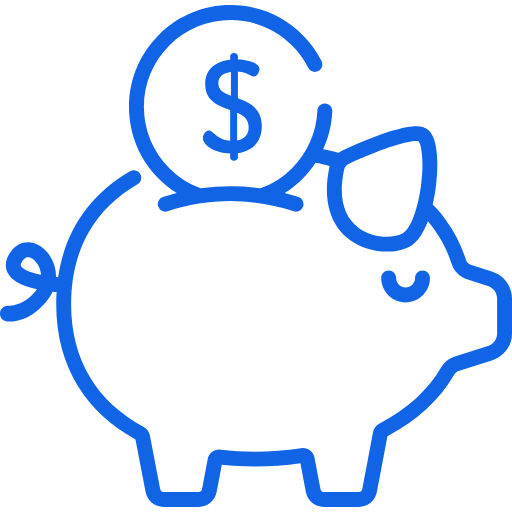
t = 0.00 s
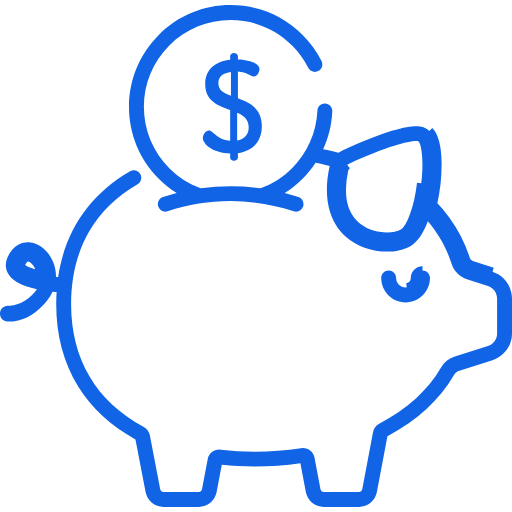
t = 1.22 s
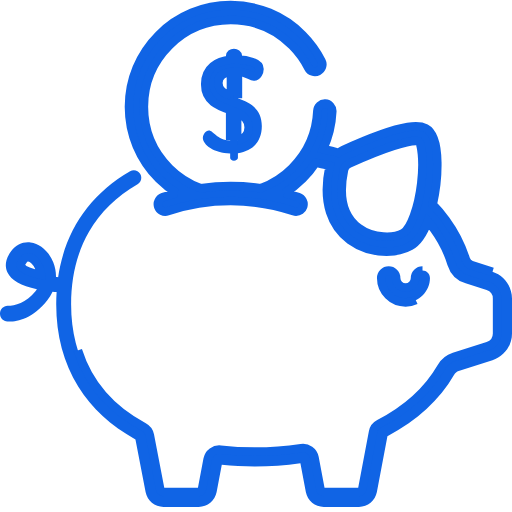
t = 2.30 s
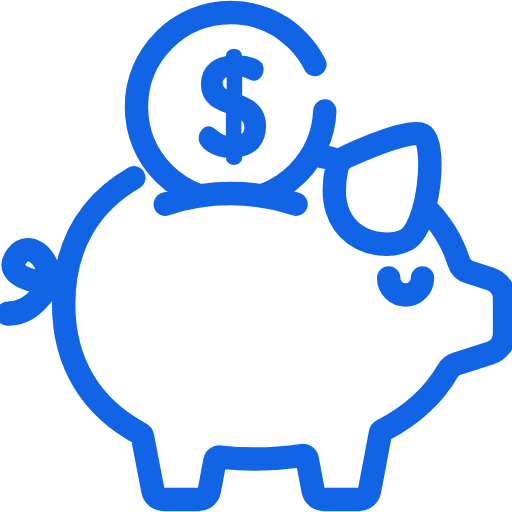
t = 3.63 s
t = 4.55 s: frame unchanged from t = 3.63 s, image omitted
t = 6.05 s: frame unchanged from t = 3.63 s, image omitted

The animated SVG that drew these frames (rendered in a browser with its animation timeline set to each time). Animation: 6 CSS @keyframes rules; one cycle of 7.20 s, repeats indefinitely.

<svg width="60" height="60" viewBox="0 0 60 60" fill="none" xmlns="http://www.w3.org/2000/svg" style="">
<g clip-path="url(#clip0_83_237)">
<path d="M49.5122 31.7124C49.03 31.7124 48.639 32.1033 48.639 32.5856C48.639 33.1969 48.1417 33.6943 47.5303 33.6943C46.9191 33.6943 46.4216 33.1969 46.4216 32.5856C46.4216 32.1032 46.0307 31.7124 45.5485 31.7124C45.0662 31.7124 44.6753 32.1033 44.6753 32.5856C44.6753 34.1599 45.9562 35.4406 47.5303 35.4406C49.1045 35.4406 50.3854 34.1597 50.3854 32.5856C50.3854 32.1031 49.9944 31.7124 49.5122 31.7124Z" fill="#1064E5" stroke="#1064E5" class="rPFNqbxx_0"></path>
<path d="M57.7083 31.8553L55.2506 31.068C54.9359 30.9671 54.6878 30.7159 54.5871 30.3958C54.0691 28.749 53.2875 27.2029 52.2639 25.8004C51.7973 25.1612 51.2786 24.5507 50.7118 23.9696C51.0744 22.379 51.2715 20.5789 51.246 19.0237C51.2094 16.7989 50.7648 15.494 49.8868 15.0342C49.414 14.7862 47.9749 14.0329 40.1858 17.5985C40.0014 17.6828 39.8291 17.7868 39.6696 17.9059C39.1445 17.7648 38.6078 17.6342 38.0678 17.517C38.0027 17.5029 37.9357 17.4903 37.8702 17.4765C38.5014 16.0977 38.8699 14.6001 38.9392 13.0542C38.9607 12.5723 38.5877 12.1643 38.1059 12.1428C37.6253 12.1189 37.2159 12.4941 37.1945 12.976C37.0807 15.5179 36.0263 17.9096 34.2255 19.7104C33.1497 20.7863 31.8899 21.5679 30.5473 22.06C28.2189 21.7333 25.8472 21.7333 23.5188 22.06C22.1761 21.5679 20.9164 20.7863 19.8405 19.7104C17.9194 17.7893 16.8613 15.2349 16.8613 12.5179C16.8613 9.80082 17.9194 7.2466 19.8405 5.32543C21.7617 3.40414 24.3162 2.34605 27.033 2.34605C29.7499 2.34605 32.3044 3.40414 34.2255 5.32543C34.9976 6.09746 35.6355 6.97848 36.1218 7.94375C36.3387 8.37453 36.8638 8.54797 37.2945 8.33094C37.7252 8.11414 37.8986 7.58902 37.6816 7.15836C37.1118 6.02645 36.3645 4.99438 35.4606 4.09039C33.2095 1.83934 30.2166 0.599609 27.0332 0.599609C23.8498 0.599609 20.8568 1.83934 18.6057 4.09039C16.3547 6.34156 15.115 9.33441 15.115 12.5178C15.115 15.7012 16.3547 18.6942 18.6057 20.9452C19.2551 21.5946 19.9615 22.153 20.7087 22.6208C20.7089 22.6208 20.7091 22.6207 20.7094 22.6207C20.1664 22.7618 19.6276 22.9202 19.0948 23.0983C18.6374 23.2512 18.3906 23.7459 18.5435 24.2034C18.6963 24.6608 19.1912 24.9076 19.6485 24.7548C24.4105 23.1628 29.6558 23.1628 34.4179 24.7548C34.5097 24.7855 34.603 24.8 34.6948 24.8C35.06 24.8 35.4006 24.5689 35.5228 24.2034C35.6757 23.746 35.4289 23.2512 34.9716 23.0983C34.4387 22.9202 33.8999 22.7616 33.357 22.6207C33.3572 22.6207 33.3574 22.6208 33.3577 22.6208C34.105 22.153 34.8112 21.5946 35.4606 20.9452C36.035 20.3708 36.5421 19.7435 36.9824 19.0768C37.2231 19.1236 37.462 19.1725 37.6975 19.2236C38.0111 19.2917 38.3232 19.3648 38.6326 19.4416C38.6229 19.4796 38.6129 19.5174 38.6048 19.556C38.179 21.5769 38.2066 23.3642 38.687 24.8681C39.1187 26.2198 39.8979 27.315 41.0026 28.1232C42.3047 29.0757 43.8766 29.4871 45.3006 29.4871C46.3723 29.4871 47.3603 29.2539 48.0859 28.843C48.9067 28.3781 49.5943 27.3985 50.1387 25.9278C50.3903 26.2215 50.6287 26.5223 50.8535 26.8303C51.7649 28.0788 52.4606 29.4548 52.9214 30.9199C53.192 31.7804 53.8637 32.4575 54.7181 32.7314L57.1758 33.5186C57.8207 33.7252 58.2539 34.3188 58.2539 34.9959V39.0711C58.2539 39.7482 57.8207 40.3418 57.1758 40.5484L53.2161 41.8167C52.5826 42.0198 52.0465 42.4551 51.7065 43.0427C50.1509 45.7312 47.705 47.956 44.4366 49.6554C44.059 49.8519 43.7974 50.2033 43.7187 50.6198L42.4505 57.335C42.4154 57.52 42.2534 57.6542 42.065 57.6542H37.9416C37.7532 57.6542 37.5912 57.5199 37.5561 57.335L36.8537 53.6238C36.7154 52.8936 36.0306 52.4086 35.2935 52.5202C33.5173 52.7888 31.687 52.9249 29.8539 52.9249C28.49 52.9249 27.1437 52.8488 25.8519 52.6987C25.1377 52.6166 24.4723 53.1035 24.3388 53.8087L23.6713 57.335C23.6362 57.52 23.4742 57.6542 23.2859 57.6542H19.1624C18.9741 57.6542 18.812 57.5199 18.7765 57.3322L17.5554 50.9898C17.4768 50.5811 17.2201 50.2337 16.8509 50.0364C11.2793 47.0621 8.33438 42.0929 8.33438 35.6663C8.33438 32.4193 9.04477 29.5481 10.4457 27.1321C11.7531 24.8776 13.6625 23.0135 16.121 21.5914C16.5384 21.3499 16.6811 20.8157 16.4396 20.3982C16.1982 19.9808 15.6641 19.8384 15.2466 20.0796C10.4795 22.8372 7.6043 27.0916 6.8127 32.4951V32.495C6.72867 32.4874 6.64453 32.4801 6.56074 32.4714C6.57598 31.8884 6.47051 31.3002 6.24082 30.7292C5.73422 29.4699 4.69359 28.561 3.58957 28.4137C2.71957 28.2972 1.89164 28.6666 1.31707 29.4257C0.483984 30.5266 0.619805 31.3978 0.880313 31.9347C1.32012 32.8409 2.45063 33.482 4.32668 33.885C4.27512 33.9622 4.2184 34.0398 4.15629 34.1177C3.04781 35.5079 1.74187 35.8153 0.893906 35.8442C0.3975 35.861 0 36.2595 0 36.7563V36.7605C0 37.2505 0.386602 37.6501 0.876094 37.6725C0.938789 37.6754 1.0043 37.6769 1.0725 37.6769C2.14547 37.6769 3.86754 37.2812 5.52199 35.2066C5.7832 34.8792 5.99602 34.5337 6.15961 34.1768C6.32438 34.1954 6.4827 34.2113 6.63434 34.2254C6.63434 34.225 6.63434 34.2248 6.63445 34.2245C6.60469 34.6977 6.58816 35.1778 6.58816 35.6663C6.58816 39.3024 7.455 42.5444 9.16441 45.3027C10.7406 47.8456 12.9973 49.9278 15.874 51.4937L17.0611 57.6596C17.252 58.6684 18.1357 59.4005 19.1624 59.4005H23.2859C24.3125 59.4005 25.1962 58.6684 25.3871 57.6596L25.9907 54.4712C27.2441 54.6039 28.5418 54.6712 29.8538 54.6712C31.6537 54.6712 33.4516 54.5458 35.2038 54.2983L35.84 57.6598C36.0311 58.6686 36.9148 59.4007 37.9413 59.4007H42.0648C43.0915 59.4007 43.9752 58.6685 44.1662 57.6594L45.401 51.1214C48.8895 49.2767 51.5189 46.8535 53.2179 43.9173C53.3404 43.7056 53.5289 43.5504 53.7487 43.4799L57.7083 42.2116C59.079 41.7723 60 40.5103 60 39.0709V34.9957C60 33.5564 59.079 32.2944 57.7083 31.8553ZM49.3685 21.4775C49.0324 24.3516 48.1309 26.8102 47.225 27.3233C46.1954 27.9065 43.8183 28.0191 42.0335 26.7136C40.2466 25.4064 39.6519 23.0559 40.3134 19.916C40.3134 19.9159 40.3134 19.9159 40.3134 19.9159C40.3799 19.6005 40.6039 19.3277 40.9127 19.1864C45.2843 17.1853 47.8046 16.5308 48.741 16.5308C48.8823 16.5308 48.9875 16.5457 49.0576 16.5731C49.3389 16.8729 49.7078 18.5769 49.3685 21.4775ZM2.45168 31.1722C2.36133 30.9859 2.57461 30.6583 2.70984 30.4795C2.92418 30.1964 3.12164 30.1385 3.27082 30.1385C3.30234 30.1385 3.33176 30.1411 3.35871 30.1447C3.7602 30.1982 4.3227 30.64 4.6207 31.3808C4.6909 31.5552 4.78207 31.844 4.8034 32.2043C3.59461 31.9538 2.65547 31.5928 2.45168 31.1722Z" fill="#1064E5" stroke="#1064E5" class="rPFNqbxx_1"></path>
<path d="M27.8811 11.5168V8.39207C28.9587 8.46906 29.359 8.9616 29.7283 8.9616C30.1902 8.9616 30.4057 8.37672 30.4057 8.08422C30.4057 7.32988 28.9278 7.00668 27.8811 6.97586V6.56008C27.8811 6.37539 27.6501 6.20605 27.4193 6.20605C27.1575 6.20605 26.9728 6.37539 26.9728 6.56008V7.00645C25.5104 7.16043 24.048 7.93012 24.048 9.86969C24.048 11.8401 25.5874 12.3943 26.9728 12.8868V16.5043C25.4026 16.3811 24.987 15.3036 24.479 15.3036C24.0942 15.3036 23.771 15.8116 23.771 16.1811C23.771 16.9353 25.064 17.9666 26.9728 17.9975V18.4746C26.9728 18.6593 27.1576 18.8287 27.4193 18.8287C27.6503 18.8287 27.8811 18.6593 27.8811 18.4746V17.9513C29.5437 17.7203 30.6827 16.6736 30.6827 14.7802C30.6827 12.6868 29.2203 12.0093 27.8811 11.5168ZM27.0651 11.2244C26.2493 10.9165 25.5874 10.5933 25.5874 9.71594C25.5874 8.91543 26.2031 8.53059 27.0651 8.42289V11.2244ZM27.7887 16.4734V13.2255C28.5429 13.5487 29.1432 13.9797 29.1432 14.9494C29.1432 15.827 28.6199 16.3196 27.7887 16.4734Z" fill="#1064E5" stroke="#1064E5" class="rPFNqbxx_2"></path>
</g>
<defs>
<clipPath id="clip0_83_237">
<path width="60" height="60" fill="white" d="M0 0 L60 0 L60 60 L0 60 Z" class="rPFNqbxx_3"></path>
</clipPath>
</defs>
<style data-made-with="vivus-instant">.rPFNqbxx_0{stroke-dasharray:18 20;stroke-dashoffset:19;animation:rPFNqbxx_draw_0 7200ms linear 0ms infinite,rPFNqbxx_fade 7200ms linear 0ms infinite;}.rPFNqbxx_1{stroke-dasharray:500 502;stroke-dashoffset:501;animation:rPFNqbxx_draw_1 7200ms linear 0ms infinite,rPFNqbxx_fade 7200ms linear 0ms infinite;}.rPFNqbxx_2{stroke-dasharray:59 61;stroke-dashoffset:60;animation:rPFNqbxx_draw_2 7200ms linear 0ms infinite,rPFNqbxx_fade 7200ms linear 0ms infinite;}.rPFNqbxx_3{stroke-dasharray:240 242;stroke-dashoffset:241;animation:rPFNqbxx_draw_3 7200ms linear 0ms infinite,rPFNqbxx_fade 7200ms linear 0ms infinite;}@keyframes rPFNqbxx_draw{100%{stroke-dashoffset:0;}}@keyframes rPFNqbxx_fade{0%{stroke-opacity:1;}94.44444444444444%{stroke-opacity:1;}100%{stroke-opacity:0;}}@keyframes rPFNqbxx_draw_0{11.11111111111111%{stroke-dashoffset: 19}38.88888888888889%{ stroke-dashoffset: 0;}100%{ stroke-dashoffset: 0;}}@keyframes rPFNqbxx_draw_1{15.740740740740739%{stroke-dashoffset: 501}43.51851851851851%{ stroke-dashoffset: 0;}100%{ stroke-dashoffset: 0;}}@keyframes rPFNqbxx_draw_2{20.37037037037037%{stroke-dashoffset: 60}48.148148148148145%{ stroke-dashoffset: 0;}100%{ stroke-dashoffset: 0;}}@keyframes rPFNqbxx_draw_3{25%{stroke-dashoffset: 241}52.77777777777778%{ stroke-dashoffset: 0;}100%{ stroke-dashoffset: 0;}}</style></svg>
